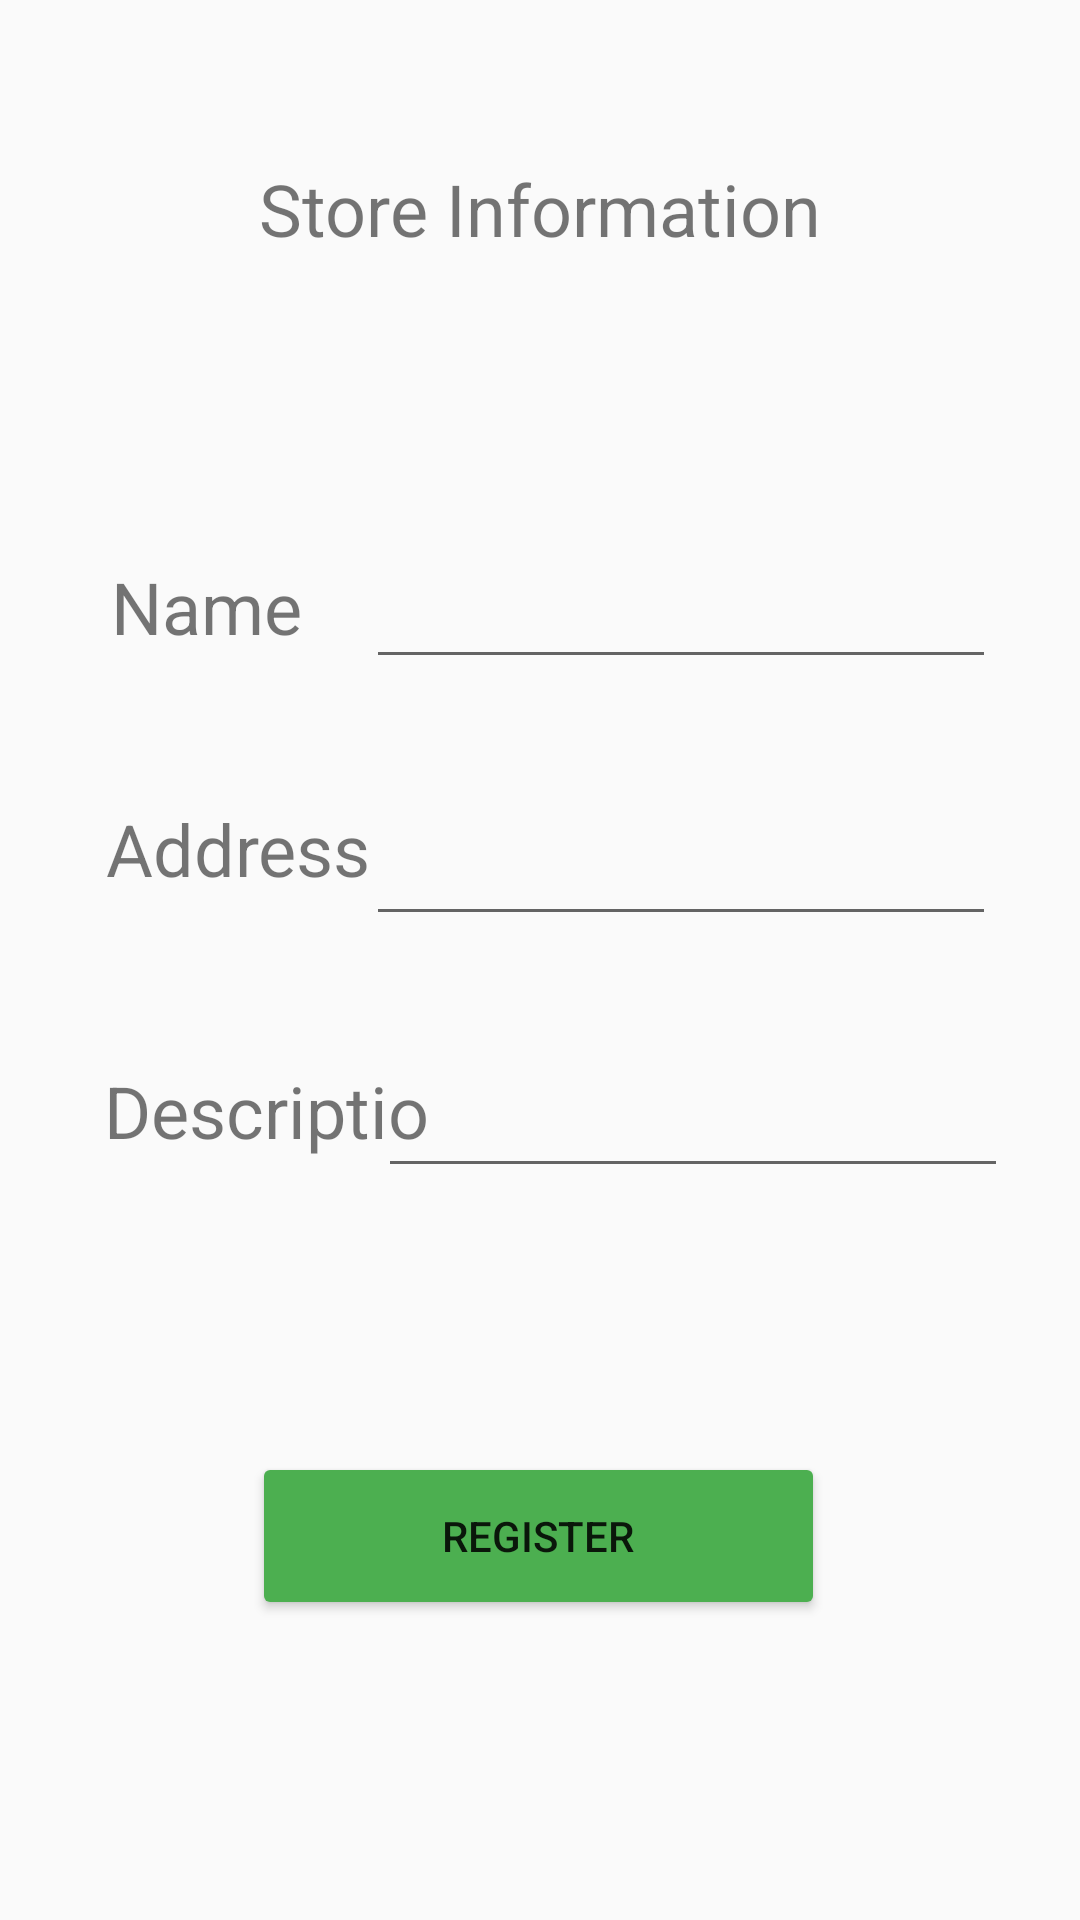

Layout XML and referenced resources for this Android screen:
<!-- AndroidManifest.xml: application theme Theme.Shoptastic -->
<!-- res/layout/activity_register_owner.xml -->
<?xml version="1.0" encoding="utf-8"?>
<androidx.constraintlayout.widget.ConstraintLayout xmlns:android="http://schemas.android.com/apk/res/android"
        xmlns:app="http://schemas.android.com/apk/res-auto"
        xmlns:tools="http://schemas.android.com/tools"
        android:layout_width="match_parent"
        android:layout_height="match_parent"
        tools:context=".ui.OwnerRegisterActivity">

    <TextView
            android:id="@+id/textView7"
            android:layout_width="wrap_content"
            android:layout_height="wrap_content"
            android:text="Store Information"
            android:textSize="24sp"
            app:layout_constraintBottom_toBottomOf="parent"
            app:layout_constraintEnd_toEndOf="parent"
            app:layout_constraintStart_toStartOf="parent"
        app:layout_constraintTop_toTopOf="parent"
        app:layout_constraintVertical_bias="0.088" />

    <TextView
        android:id="@+id/textView8"
        android:layout_width="wrap_content"
        android:layout_height="wrap_content"
        android:text="Name"
        android:textSize="24sp"
        app:layout_constraintBottom_toBottomOf="parent"
        app:layout_constraintEnd_toEndOf="parent"
        app:layout_constraintHorizontal_bias="0.125"
        app:layout_constraintStart_toStartOf="parent"
        app:layout_constraintTop_toTopOf="parent"
        app:layout_constraintVertical_bias="0.306" />

    <TextView
        android:id="@+id/textView9"
        android:layout_width="wrap_content"
        android:layout_height="wrap_content"
        android:text="Address"
        android:textSize="24sp"
        app:layout_constraintBottom_toBottomOf="parent"
        app:layout_constraintEnd_toEndOf="parent"
        app:layout_constraintHorizontal_bias="0.13"
        app:layout_constraintStart_toStartOf="parent"
        app:layout_constraintTop_toTopOf="parent"
        app:layout_constraintVertical_bias="0.439" />

    <TextView
        android:id="@+id/textView10"
        android:layout_width="112dp"
        android:layout_height="32dp"
        android:text="Description"
        android:textSize="24sp"
        app:layout_constraintBottom_toBottomOf="parent"
        app:layout_constraintEnd_toEndOf="parent"
        app:layout_constraintHorizontal_bias="0.14"
        app:layout_constraintStart_toStartOf="parent"
        app:layout_constraintTop_toTopOf="parent"
        app:layout_constraintVertical_bias="0.582" />

    <Button
        android:id="@+id/button_owner_register"
        android:layout_width="191dp"
        android:layout_height="56dp"
        android:layout_marginBottom="100dp"
        android:backgroundTint="#4CAF50"
        android:text="Register"
        app:layout_constraintBottom_toBottomOf="parent"
        app:layout_constraintEnd_toEndOf="parent"
        app:layout_constraintHorizontal_bias="0.498"
        app:layout_constraintStart_toStartOf="parent" />


    <com.google.android.material.textfield.TextInputLayout
        android:id="@+id/tilStoreAddress"
        android:layout_width="0dp"
        android:layout_height="wrap_content"
        android:layout_marginEnd="28dp"
        app:layout_constraintBottom_toBottomOf="parent"
        app:layout_constraintEnd_toEndOf="parent"
        app:layout_constraintTop_toTopOf="parent"
        app:layout_constraintVertical_bias="0.442">

        <EditText
            android:id="@+id/editTextStoreAddress"
            android:layout_width="wrap_content"
            android:layout_height="wrap_content"
            android:ems="10"
            android:inputType="textPersonName"
            app:layout_constraintBottom_toBottomOf="parent"
            app:layout_constraintEnd_toEndOf="parent"
            app:layout_constraintHorizontal_bias="0.92"
            app:layout_constraintStart_toStartOf="parent"
            app:layout_constraintTop_toTopOf="parent"
            app:layout_constraintVertical_bias="0.447" />
    </com.google.android.material.textfield.TextInputLayout>

    <com.google.android.material.textfield.TextInputLayout
        android:id="@+id/tilStoreName"
        android:layout_width="0dp"
        android:layout_height="wrap_content"
        android:layout_marginEnd="28dp"
        app:layout_constraintBottom_toBottomOf="parent"
        app:layout_constraintEnd_toEndOf="parent"
        app:layout_constraintTop_toTopOf="parent"
        app:layout_constraintVertical_bias="0.296">

        <EditText
            android:id="@+id/editTextStoreName"
            android:layout_width="wrap_content"
            android:layout_height="wrap_content"
            android:ems="10"
            android:inputType="textPersonName"
            app:layout_constraintBottom_toBottomOf="parent"
            app:layout_constraintEnd_toEndOf="parent"
            app:layout_constraintHorizontal_bias="0.92"
            app:layout_constraintStart_toStartOf="parent"
            app:layout_constraintTop_toTopOf="parent"
            app:layout_constraintVertical_bias="0.311" />
    </com.google.android.material.textfield.TextInputLayout>

    <com.google.android.material.textfield.TextInputLayout
        android:id="@+id/tilDescription"
        android:layout_width="0dp"
        android:layout_height="wrap_content"
        android:layout_marginEnd="24dp"
        app:layout_constraintBottom_toBottomOf="parent"
        app:layout_constraintEnd_toEndOf="parent"
        app:layout_constraintTop_toTopOf="parent"
        app:layout_constraintVertical_bias="0.585">

        <EditText
            android:id="@+id/editTextDescription"
            android:layout_width="wrap_content"
            android:layout_height="wrap_content"
            android:ems="10"
            android:inputType="textPersonName"
            app:layout_constraintBottom_toBottomOf="parent"
            app:layout_constraintEnd_toEndOf="parent"
            app:layout_constraintHorizontal_bias="0.92"
            app:layout_constraintStart_toStartOf="parent"
            app:layout_constraintTop_toTopOf="parent"
            app:layout_constraintVertical_bias="0.311" />
    </com.google.android.material.textfield.TextInputLayout>


</androidx.constraintlayout.widget.ConstraintLayout>
<!-- resources referenced by this layout -->
<resources>
  <style name="Theme.Shoptastic" parent="Theme.AppCompat.Light.NoActionBar">
          
          <item name="colorPrimary">@color/purple_500</item>
          <item name="colorPrimaryDark">@color/purple_700</item>
          <item name="colorAccent">@color/teal_200</item>
          
      </style>
  <!-- not gathered from this repository: default colours our renderer supplied (Android Studio template values) -->
  <color name="purple_500">#FF6200EE</color>
  <color name="purple_700">#FF3700B3</color>
  <color name="teal_200">#FF03DAC5</color>
</resources>
